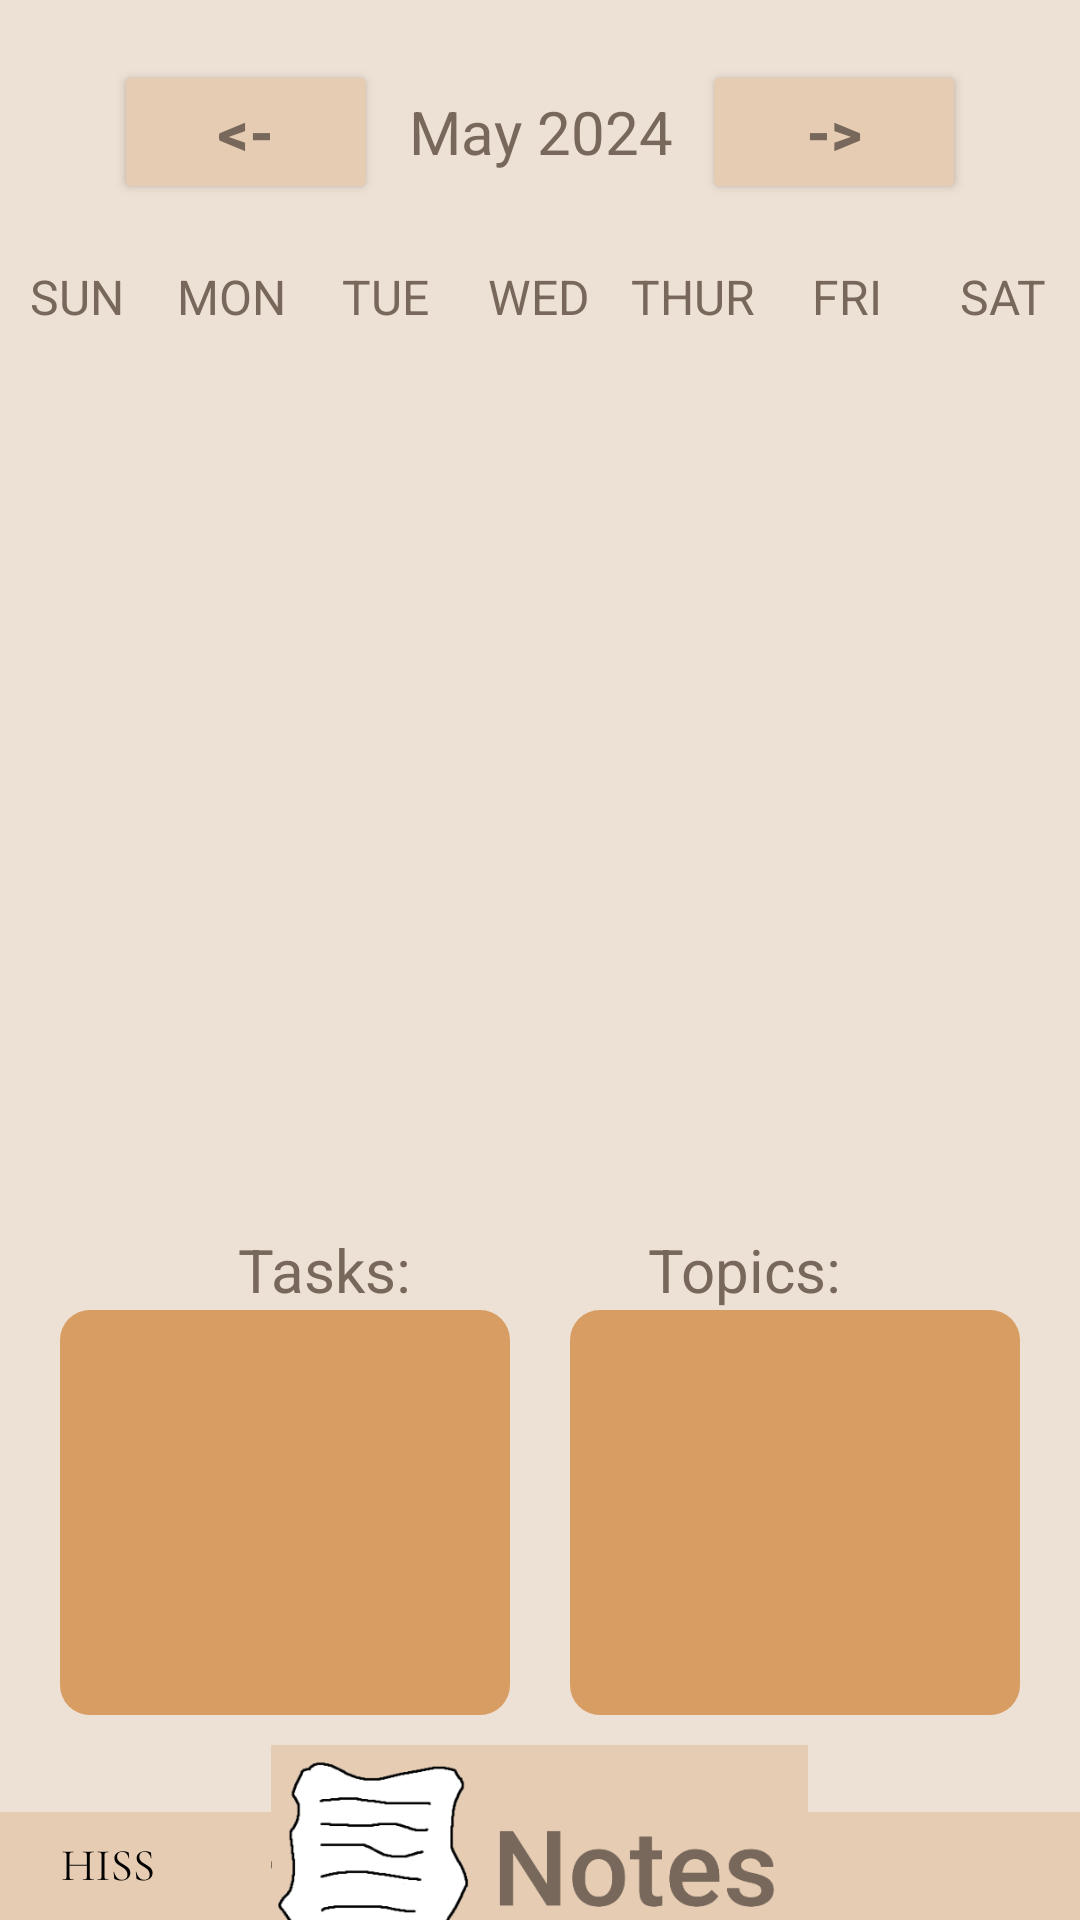

Here is an Android app screen rendered from its layout file. Give the layout XML and the strings, colors and styles it references.
<!-- AndroidManifest.xml: application theme Theme.HISS -->
<!-- res/layout/main_menu.xml -->
<?xml version="1.0" encoding="utf-8"?>
<LinearLayout xmlns:android="http://schemas.android.com/apk/res/android"
    xmlns:app="http://schemas.android.com/apk/res-auto"
    xmlns:tools="http://schemas.android.com/tools"
    android:id="@+id/main"
    android:layout_width="match_parent"
    android:layout_height="match_parent"
    android:background="@drawable/defaultbackground"
    android:orientation="vertical"
    tools:context=".MainMenuActivity">


    <LinearLayout
        android:layout_width="wrap_content"
        android:layout_height="wrap_content"
        android:orientation="horizontal"
        android:layout_marginBottom="20dp"
        android:layout_marginTop="20dp"
        android:layout_gravity="center">

        <Button
            android:layout_width="wrap_content"
            android:layout_height="wrap_content"
            android:layout_weight="1"
            android:text="@string/back"
            android:textColor="@color/gray"
            android:backgroundTint="@color/coffee"
            android:textStyle="bold"
            android:onClick="previousMonthAction"
            android:textSize="20sp"
            android:layout_marginRight="10sp"/>

        <TextView
            android:id="@+id/monthYearTV"
            android:layout_width="match_parent"
            android:layout_weight="2"
            android:layout_height="wrap_content"
            android:text="May 2024"
            android:textSize="20sp"
            android:textAlignment="center"
            android:textColor="@color/gray"/>

        <Button
            android:layout_width="wrap_content"
            android:layout_height="wrap_content"
            android:layout_weight="1"
            android:text="@string/forward"
            android:textColor="@color/gray"
            android:backgroundTint="@color/coffee"
            android:textStyle="bold"
            android:onClick="nextMonthAction"
            android:textSize="20sp"
            android:layout_marginLeft="10sp"/>
    </LinearLayout>

    <LinearLayout
        android:layout_width="match_parent"
        android:layout_height="wrap_content"
        android:orientation="horizontal">

        <TextView
            android:layout_width="0dp"
            android:layout_height="wrap_content"
            android:layout_weight="1"
            android:text="SUN"
            android:textColor="@color/gray"
            android:textAlignment="center"
            android:textSize="16sp"/>

        <TextView
            android:layout_width="0dp"
            android:layout_height="wrap_content"
            android:layout_weight="1"
            android:text="MON"
            android:textColor="@color/gray"
            android:textAlignment="center"
            android:textSize="16sp"/>

        <TextView
            android:layout_width="0dp"
            android:layout_height="wrap_content"
            android:layout_weight="1"
            android:text="TUE"
            android:textColor="@color/gray"
            android:textAlignment="center"
            android:textSize="16sp"/>

        <TextView
            android:layout_width="0dp"
            android:layout_height="wrap_content"
            android:layout_weight="1"
            android:text="WED"
            android:textColor="@color/gray"
            android:textAlignment="center"
            android:textSize="16sp"/>

        <TextView
            android:layout_width="0dp"
            android:layout_height="wrap_content"
            android:layout_weight="1"
            android:text="THUR"
            android:textColor="@color/gray"
            android:textAlignment="center"
            android:textSize="16sp"/>

        <TextView
            android:layout_width="0dp"
            android:layout_height="wrap_content"
            android:layout_weight="1"
            android:text="FRI"
            android:textColor="@color/gray"
            android:textAlignment="center"
            android:textSize="16sp"/>

        <TextView
            android:layout_width="0dp"
            android:layout_height="wrap_content"
            android:layout_weight="1"
            android:text="SAT"
            android:textColor="@color/gray"
            android:textAlignment="center"
            android:textSize="16sp"/>
    </LinearLayout>

    <androidx.recyclerview.widget.RecyclerView
        android:id="@+id/calendarRecyclerView"
        android:layout_width="match_parent"
        android:layout_height="300sp" />



    <androidx.constraintlayout.widget.ConstraintLayout
        android:layout_width="match_parent"
        android:layout_height="wrap_content"
        android:orientation="horizontal">

        <TextView
            android:id="@+id/tasksTV"
            android:layout_width="wrap_content"
            android:layout_height="wrap_content"
            android:text="Tasks:"
            android:textSize="20sp"
            android:textColor="@color/gray"
            app:layout_constraintTop_toTopOf="parent"
            app:layout_constraintBottom_toBottomOf="parent"
            app:layout_constraintRight_toLeftOf="@id/topicsTV"
            app:layout_constraintLeft_toLeftOf="parent"/>

        <TextView
            android:id="@+id/topicsTV"
            android:layout_width="wrap_content"
            android:layout_height="wrap_content"
            app:layout_constraintTop_toTopOf="parent"
            app:layout_constraintBottom_toBottomOf="parent"
            app:layout_constraintRight_toRightOf="parent"
            app:layout_constraintLeft_toRightOf="@id/tasksTV"
            android:text="Topics:"
            android:textSize="20sp"
            android:textColor="@color/gray" />
    </androidx.constraintlayout.widget.ConstraintLayout>

    <androidx.constraintlayout.widget.ConstraintLayout
        android:layout_width="match_parent"
        android:layout_height="wrap_content"
        android:orientation="horizontal">

        <LinearLayout
            android:id="@+id/taskLL"
            android:layout_width="150sp"
            android:layout_height="wrap_content"
            app:layout_constraintTop_toTopOf="parent"
            app:layout_constraintBottom_toBottomOf="parent"
            app:layout_constraintRight_toLeftOf="@id/topicLL"
            app:layout_constraintLeft_toLeftOf="parent"
            android:orientation="vertical"
            android:background="@drawable/round_button"
            android:backgroundTint="@color/citrus"
            android:paddingLeft="5sp">

            <TextView
                android:id="@+id/task1"
                android:layout_width="wrap_content"
                android:layout_height="wrap_content"
                android:text=""
                android:textColor="@color/gray"
                android:textSize="20sp"/>

            <TextView
                android:id="@+id/task2"
                android:layout_width="wrap_content"
                android:layout_height="wrap_content"
                android:text=""
                android:textColor="@color/gray"
                android:textSize="20sp"/>

            <TextView
                android:id="@+id/task3"
                android:layout_width="wrap_content"
                android:layout_height="wrap_content"
                android:text=""
                android:textColor="@color/gray"
                android:textSize="20sp"/>

            <TextView
                android:id="@+id/task4"
                android:layout_width="wrap_content"
                android:layout_height="wrap_content"
                android:text=""
                android:textColor="@color/gray"
                android:textSize="20sp"/>

            <TextView
                android:id="@+id/task5"
                android:layout_width="wrap_content"
                android:layout_height="wrap_content"
                android:text=""
                android:textColor="@color/gray"
                android:textSize="20sp"/>

        </LinearLayout>

        <LinearLayout
            android:id="@+id/topicLL"
            android:layout_width="150sp"
            android:layout_height="wrap_content"
            android:background="@drawable/round_button"
            android:backgroundTint="@color/citrus"
            android:orientation="vertical"
            app:layout_constraintBottom_toBottomOf="parent"
            app:layout_constraintLeft_toRightOf="@id/taskLL"
            app:layout_constraintRight_toRightOf="parent"
            app:layout_constraintTop_toTopOf="parent"
            app:layout_constraintVertical_bias="0.0"
            android:paddingLeft="5sp">

            <TextView
                android:id="@+id/topic1"
                android:layout_width="wrap_content"
                android:layout_height="wrap_content"
                android:text=""
                android:textColor="@color/gray"
                android:textSize="20sp" />

            <TextView
                android:id="@+id/topic2"
                android:layout_width="wrap_content"
                android:layout_height="wrap_content"
                android:text=""
                android:textColor="@color/gray"
                android:textSize="20sp" />

            <TextView
                android:id="@+id/topic3"
                android:layout_width="wrap_content"
                android:layout_height="wrap_content"
                android:text=""
                android:textColor="@color/gray"
                android:textSize="20sp" />

            <TextView
                android:id="@+id/topic4"
                android:layout_width="wrap_content"
                android:layout_height="wrap_content"
                android:text=""
                android:textColor="@color/gray"
                android:textSize="20sp" />

            <TextView
                android:id="@+id/topic5"
                android:layout_width="wrap_content"
                android:layout_height="wrap_content"
                android:text=""
                android:textColor="@color/gray"
                android:textSize="20sp" />

        </LinearLayout>

    </androidx.constraintlayout.widget.ConstraintLayout>

    <ImageButton
        android:id="@+id/notesBtn"
        android:layout_width="179dp"
        android:layout_height="81dp"
        android:layout_gravity="center"
        android:layout_marginTop="10sp"
        android:contentDescription="notes"
        android:background="@drawable/notesbtn" />

    <androidx.constraintlayout.widget.ConstraintLayout
        android:layout_width="match_parent"
        android:layout_height="match_parent"
        android:orientation="horizontal"
        android:layout_gravity="bottom|right"
        android:layout_marginTop="10sp">

        <TextView
            android:id="@+id/welcometv"
            android:layout_width="match_parent"
            android:layout_height="40sp"
            android:layout_gravity="center"
            app:layout_constraintBottom_toBottomOf="parent"
            android:text="Hello Name"
            android:textSize="20sp"
            android:textColor="#78685c"
            android:gravity="center"/>

        <Button
            android:id="@+id/signOutBtn"
            android:layout_width="wrap_content"
            android:layout_height="48sp"
            app:layout_constraintRight_toRightOf="parent"
            app:layout_constraintBottom_toBottomOf="parent"
            android:backgroundTint="#e6ccb2"
            android:text="Sign out"
            android:textColor="@color/mocha"
            android:layout_marginRight="10sp" />

    </androidx.constraintlayout.widget.ConstraintLayout>

</LinearLayout>
<!-- resources referenced by this layout -->
<resources>
  <color name="citrus">#D89D63</color>
  <color name="coffee">#e6ccb2</color>
  <color name="gray">#78685c</color>
  <color name="mocha">#9F6C23</color>
  <!-- drawable defaultbackground: png bitmap (drawable, 17048 bytes) -->
  <!-- drawable notesbtn: png bitmap (drawable, 24912 bytes) -->
  <!-- drawable round_button (drawable) -->
  <?xml version="1.0" encoding="utf-8"?>
  <shape xmlns:android="http://schemas.android.com/apk/res/android"
      android:shape="rectangle">
      <solid android:color="@color/coffee" />
      <corners android:bottomRightRadius="10dp"
          android:bottomLeftRadius="10dp"
          android:topRightRadius="10dp"
          android:topLeftRadius="10dp"/>
  </shape>
  <string name="back">&lt;-</string>
  <string name="forward">-&gt;</string>
  <style name="Theme.HISS" parent="Base.Theme.HISS" />
  <style name="Base.Theme.HISS" parent="Theme.Material3.DayNight.NoActionBar">
          
          
      </style>
</resources>
